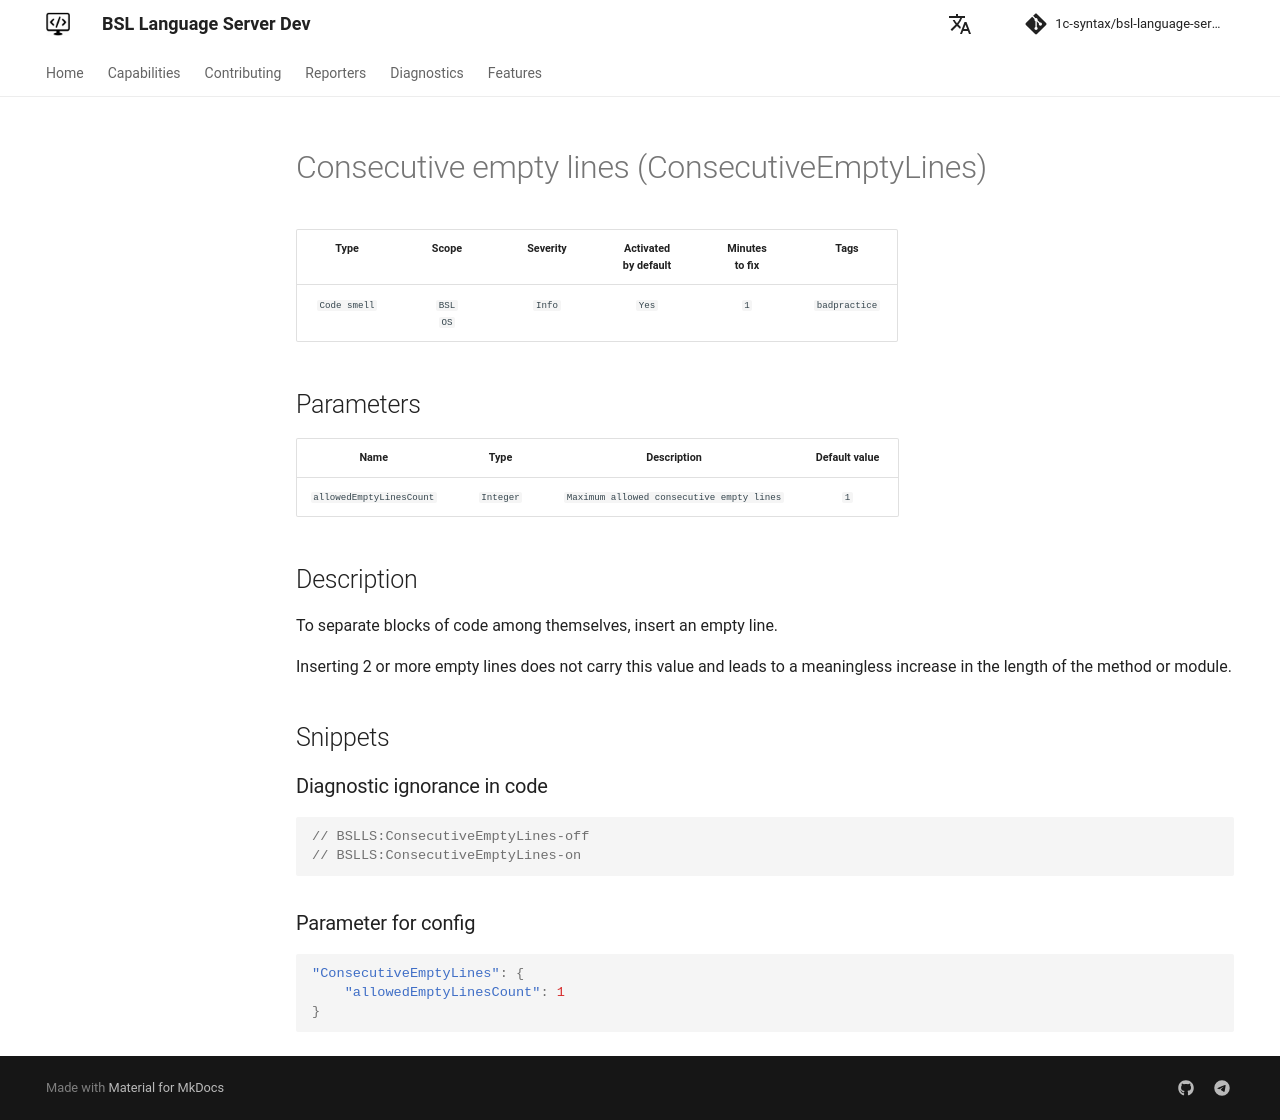

repository: 1c-syntax/bsl-language-server · page: dev/en/diagnostics/ConsecutiveEmptyLines/index.html · generator: mkdocs

# Подряд идущие пустые строки (ConsecutiveEmptyLines)

<!-- Блоки выше заполняются автоматически, не трогать -->
## Описание диагностики
<!-- Описание диагностики заполняется вручную. Необходимо понятным языком описать смысл и схему работу -->

Для разделения блоков кода между собой используется вставка пустой строки. 

Вставка 2-х и более пустых строк не несет данной ценности и приводит к бессмысленному увеличению длины метода или модуля.
